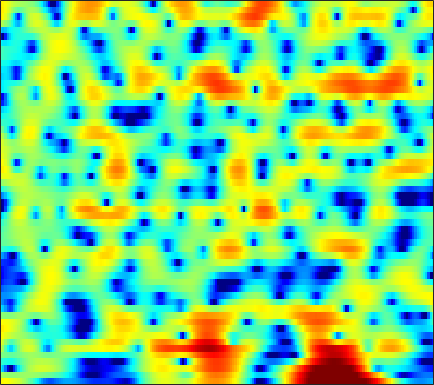

The file beside this chart, header and first rows:
4.2804, 4.2167, 4.0967, 3.9329, 3.7762, 3.5217, 3.2087, 2.9343, 2.5097, 2.0046, 1.4267, 0.93463, 0.19034, -0.66071, -1.3728, -2.4343, -3.6227, -4.5998, -5.9922, -7.4057, -8.6919, -9.4473, -10.016, -10.028
1.291, 1.073, 0.814, 0.6096, 0.5048, 0.4342, 0.4406, 0.4823, 0.5721, 0.6752, 0.7695, 0.8229, 0.8585, 0.8441, 0.8022, 0.703, 0.5605, 0.4314, 0.2367, 0.0214, -0.2137, -0.3946, -0.6462, -0.9131
-4.495, -6.053, -8.992, -13.87, -20.58, -18.58, -11.17, -7.979, -5.06, -2.999, -1.453, -0.5388, 0.4313, 1.177, 1.614, 2.061, 2.376, 2.536, 2.664, 2.701, 2.654, 2.567, 2.385, 2.131
-2.559, -2.857, -3.253, -3.55, -3.641, -3.532, -3.153, -2.726, -2.051, -1.341, -0.6594, -0.1891, 0.365, 0.8327, 1.121, 1.423, 1.637, 1.745, 1.826, 1.843, 1.796, 1.725, 1.586, 1.392
0.1453, -0.1376, -0.4895, -0.7635, -0.8879, -0.933, -0.8269, -0.6596, -0.3559, -0.009858, 0.327, 0.5493, 0.7807, 0.9182, 0.9527, 0.9017, 0.7523, 0.5884, 0.3251, 0.04305, -0.207, -0.3447, -0.4309, -0.4116
2.229, 0.7899, -1.512, -4.1, -5.621, -5.579, -3.63, -2.019, -0.2252, 1.122, 2.058, 2.527, 2.864, 2.888, 2.708, 2.191, 1.321, 0.4055, -1.232, -3.459, -6.272, -8.281, -8.578, -6.101
3.486, 2.323, 0.6587, -0.8685, -1.628, -1.78, -1.079, -0.3232, 0.6521, 1.427, 1.95, 2.185, 2.27, 2.113, 1.845, 1.275, 0.4651, -0.3002, -1.512, -2.884, -4.192, -4.857, -4.977, -4.282
4.27, 3.825, 3.249, 2.729, 2.388, 2.003, 1.697, 1.503, 1.263, 1.003, 0.6933, 0.4228, 0.008757, -0.4617, -0.8322, -1.332, -1.809, -2.142, -2.522, -2.818, -3.035, -3.132, -3.17, -3.133
4.805, 4.577, 4.24, 3.875, 3.579, 3.151, 2.67, 2.26, 1.63, 0.8858, -0.01115, -0.7916, -1.978, -3.293, -4.289, -5.437, -6.056, -6.062, -5.564, -4.813, -4.062, -3.59, -3.132, -2.853
4.088, 4.011, 3.859, 3.666, 3.498, 3.235, 2.897, 2.575, 2.029, 1.3, 0.3088, -0.6677, -2.386, -4.809, -7.361, -12.47, -17.77, -13.65, -8.502, -5.426, -3.459, -2.456, -1.602, -1.168
0.3325, 0.3219, 0.2159, 0.1167, 0.09298, 0.174, 0.3787, 0.5789, 0.8185, 0.9682, 0.9709, 0.8594, 0.5643, 0.1447, -0.1879, -0.5258, -0.6327, -0.5163, -0.1481, 0.3009, 0.6942, 0.8998, 0.9971, 0.8576
-5.215, -5.945, -7.426, -9.409, -10.58, -9.966, -7.387, -5.36, -3.111, -1.39, -0.07804, 0.6827, 1.466, 2.047, 2.378, 2.715, 2.973, 3.111, 3.224, 3.239, 3.103, 2.884, 2.422, 1.731
-7.572, -8.261, -9.587, -11.24, -12.1, -11.5, -9.146, -7.178, -4.816, -2.853, -1.26, -0.2531, 0.8734, 1.794, 2.37, 2.989, 3.45, 3.692, 3.869, 3.877, 3.708, 3.43, 2.841, 1.988
-8.004, -7.926, -7.844, -7.654, -7.41, -6.949, -6.282, -5.634, -4.684, -3.637, -2.549, -1.738, -0.6711, 0.3379, 1.038, 1.881, 2.587, 3.013, 3.433, 3.659, 3.691, 3.586, 3.248, 2.672
-9.83, -9.345, -8.841, -8.45, -8.248, -8.045, -7.884, -7.773, -7.549, -7.13, -6.362, -5.534, -4.166, -2.664, -1.558, -0.1784, 1.019, 1.781, 2.615, 3.213, 3.582, 3.725, 3.739, 3.563
-12.28, -11.46, -10.64, -10.19, -10.09, -10.27, -10.94, -11.9, -13.99, -17.49, -19.69, -16.03, -10.74, -6.878, -4.632, -2.258, -0.4006, 0.7238, 1.915, 2.823, 3.469, 3.79, 4.03, 4.08
-13.53, -12.52, -11.48, -10.79, -10.46, -10.32, -10.52, -10.87, -11.51, -12.02, -11.67, -10.5, -8.165, -5.671, -3.95, -1.933, -0.2653, 0.7872, 1.929, 2.806, 3.462, 3.809, 4.086, 4.16
-13.03, -12.19, -11.36, -10.72, -10.27, -9.75, -9.191, -8.701, -7.985, -7.09, -6.055, -5.172, -3.9, -2.581, -1.622, -0.421, 0.6532, 1.359, 2.174, 2.82, 3.311, 3.579, 3.804, 3.859
-11.15, -11.05, -11.22, -11.65, -12.02, -12.03, -11.11, -9.845, -7.922, -6.057, -4.38, -3.268, -1.981, -0.9033, -0.2165, 0.5307, 1.121, 1.474, 1.86, 2.202, 2.502, 2.716, 2.98, 3.188
-7.213, -7.744, -9.041, -11.47, -14.68, -22.62, -17.3, -11.8, -7.31, -4.338, -2.237, -1.065, 0.08199, 0.8136, 1.127, 1.247, 1.063, 0.7583, 0.2066, -0.268, -0.3449, -0.04257, 0.7277, 1.667
-2.585, -2.716, -3.056, -3.438, -3.657, -3.673, -3.116, -2.369, -1.182, -0.01153, 0.9791, 1.552, 2.032, 2.164, 1.994, 1.372, 0.1724, -1.217, -4.134, -9.498, -19.78, -11.73, -5.005, -1.475
-1.236, -1.027, -0.7912, -0.5634, -0.3804, -0.08429, 0.2791, 0.577, 1.009, 1.41, 1.728, 1.873, 1.915, 1.752, 1.471, 0.8567, -0.05238, -0.9054, -2.186, -3.408, -3.948, -3.696, -2.71, -1.499
-1.442, -1.072, -0.6001, -0.176, 0.1167, 0.5, 0.8366, 1.055, 1.307, 1.489, 1.584, 1.591, 1.511, 1.322, 1.122, 0.7773, 0.3755, 0.04243, -0.3501, -0.6733, -0.8684, -0.9162, -0.8882, -0.7953
-1.969, -1.482, -0.862, -0.2699, 0.144, 0.6254, 1.027, 1.276, 1.496, 1.599, 1.583, 1.506, 1.317, 1.06, 0.8433, 0.5606, 0.3172, 0.168, -0.0007373, -0.09789, -0.1883, -0.2496, -0.3407, -0.4964
-2.911, -2.272, -1.39, -0.4893, 0.1653, 0.9265, 1.541, 1.896, 2.169, 2.225, 2.046, 1.759, 1.205, 0.5217, -0.01178, -0.5967, -0.9003, -0.8751, -0.6507, -0.3019, -0.005381, 0.1096, 0.1104, -0.1057
-5.839, -4.762, -3.054, -1.294, -0.04056, 1.419, 2.583, 3.201, 3.715, 3.819, 3.472, 2.876, 1.558, -0.4894, -2.643, -6.215, -7.832, -5.885, -2.705, -0.5468, 0.7622, 1.278, 1.395, 0.9676
-18.92, -15.74, -10.13, -5.643, -3.098, -0.4399, 1.5, 2.546, 3.468, 3.867, 3.762, 3.349, 2.304, 0.6543, -0.9444, -3.189, -4.046, -3.046, -1.087, 0.5839, 1.626, 2.026, 2.052, 1.506
-17.67, -15.42, -11.41, -7.696, -5.366, -2.804, -0.9125, 0.189, 1.243, 1.885, 2.166, 2.171, 1.961, 1.566, 1.238, 0.8571, 0.6597, 0.6591, 0.8186, 1.02, 1.175, 1.188, 1.075, 0.7449
-8.703, -7.688, -6.165, -4.539, -3.367, -1.923, -0.7076, 0.03859, 0.8127, 1.358, 1.68, 1.793, 1.812, 1.714, 1.589, 1.398, 1.223, 1.083, 0.9527, 0.8171, 0.6841, 0.5591, 0.3565, 0.1065
-3.465, -2.834, -1.982, -1.135, -0.5283, 0.2025, 0.8323, 1.223, 1.622, 1.884, 2.007, 2.012, 1.903, 1.692, 1.476, 1.138, 0.7907, 0.5338, 0.2281, -0.01642, -0.2282, -0.3651, -0.6019, -0.8716
0.3701, 0.7873, 1.274, 1.652, 1.891, 2.128, 2.306, 2.404, 2.486, 2.479, 2.373, 2.207, 1.848, 1.308, 0.7922, -0.02438, -0.9242, -1.515, -2.126, -2.344, -2.269, -2.133, -2.002, -2.111
3.241, 3.409, 3.446, 3.305, 3.098, 2.766, 2.441, 2.249, 2.111, 2.077, 2.03, 1.905, 1.52, 0.7506, -0.1526, -1.929, -4.596, -7.285, -10.85, -9.763, -6.431, -4.606, -3.029, -2.342
4.686, 4.536, 3.971, 3.012, 2.002, 0.3107, -1.571, -2.623, -2.717, -1.549, -0.2443, 0.4633, 0.9237, 0.775, 0.2576, -0.9855, -2.962, -4.7, -6.592, -6.144, -4.203, -2.792, -1.459, -0.683
4.256, 3.896, 3.034, 1.645, 0.1456, -2.76, -7.248, -12.06, -10.99, -5.66, -2.484, -1.002, 0.1936, 0.7654, 0.874, 0.7075, 0.3437, 0.007142, -0.3127, -0.4417, -0.3736, -0.2447, -0.109, -0.01693
3.488, 3.157, 2.529, 1.672, 0.9233, -0.1222, -1.075, -1.512, -1.601, -1.133, -0.4374, 0.08176, 0.6488, 0.9989, 1.12, 1.097, 0.9428, 0.7264, 0.4013, 0.02591, -0.3558, -0.6675, -1.063, -1.514
3.171, 2.868, 2.389, 1.882, 1.525, 1.124, 0.8484, 0.7683, 0.8134, 0.9898, 1.239, 1.426, 1.615, 1.675, 1.621, 1.405, 0.9992, 0.6149, -0.04626, -0.7994, -1.611, -2.236, -3.062, -3.932
2.954, 2.485, 1.797, 1.145, 0.7442, 0.4411, 0.5143, 0.7482, 1.245, 1.795, 2.303, 2.598, 2.825, 2.84, 2.686, 2.253, 1.515, 0.7844, -0.4654, -1.949, -3.582, -4.719, -5.963, -6.678
2.305, 1.428, -0.1258, -2.136, -3.755, -4.967, -3.874, -2.189, -0.0001296, 1.755, 3.027, 3.693, 4.238, 4.403, 4.28, 3.764, 2.842, 1.804, -0.08504, -2.801, -6.856, -11.48, -18.67, -12.65
0.1276, -0.6763, -2.365, -5.023, -7.846, -11.25, -8.049, -4.707, -1.411, 0.88, 2.459, 3.284, 3.997, 4.301, 4.287, 3.941, 3.232, 2.426, 1.011, -0.8472, -3.009, -4.576, -5.898, -5.648
-2.281, -2.358, -2.62, -2.955, -3.111, -3.018, -2.393, -1.662, -0.5333, 0.5852, 1.526, 2.09, 2.625, 2.911, 2.969, 2.852, 2.509, 2.122, 1.48, 0.7257, -0.03859, -0.5513, -1.106, -1.421
-3.785, -3.533, -3.186, -2.797, -2.455, -1.896, -1.279, -0.7662, -0.08143, 0.5697, 1.129, 1.482, 1.825, 2.042, 2.117, 2.119, 2.008, 1.889, 1.648, 1.365, 1.047, 0.7926, 0.4631, 0.1005
-5.674, -5.416, -4.797, -3.916, -3.181, -2.18, -1.272, -0.6603, 0.04423, 0.5836, 0.9924, 1.196, 1.367, 1.436, 1.448, 1.435, 1.448, 1.469, 1.512, 1.555, 1.563, 1.519, 1.388, 1.129
-11.61, -11.39, -8.975, -6.218, -4.451, -2.605, -1.156, -0.3476, 0.4538, 0.943, 1.146, 1.114, 0.8768, 0.4601, 0.1187, -0.2209, -0.2334, -0.01514, 0.5713, 1.237, 1.823, 2.146, 2.35, 2.329
-13.24, -13.01, -9.168, -5.641, -3.676, -1.679, -0.22, 0.5768, 1.271, 1.616, 1.53, 1.185, 0.2258, -1.432, -3.273, -6.42, -7.918, -5.774, -2.284, 0.3042, 2.017, 2.851, 3.478, 3.635
-4.869, -4.61, -3.867, -2.892, -2.134, -1.182, -0.4076, 0.09871, 0.6019, 0.8937, 0.9265, 0.7194, 0.02083, -1.258, -2.671, -4.878, -5.662, -4.191, -1.311, 1.024, 2.571, 3.301, 3.795, 3.736
-5.006, -4.503, -3.999, -3.708, -3.572, -3.506, -3.425, -3.25, -2.715, -1.989, -1.165, -0.6455, -0.09961, 0.2463, 0.4282, 0.6839, 1.084, 1.562, 2.297, 3.002, 3.522, 3.722, 3.637, 3.143
-6.104, -5.424, -5.148, -5.529, -6.303, -8.095, -10.67, -12.38, -11.06, -7.437, -4.431, -2.693, -0.9138, 0.4161, 1.211, 2.082, 2.831, 3.304, 3.808, 4.159, 4.328, 4.281, 3.936, 3.234
-5.199, -4.937, -5.019, -5.658, -6.591, -8.42, -10.93, -12.42, -11.36, -8.233, -5.393, -3.677, -1.865, -0.4312, 0.4535, 1.456, 2.288, 2.797, 3.374, 3.788, 4.001, 4.011, 3.824, 3.341
-3.478, -3.554, -3.777, -4.161, -4.539, -5.023, -5.471, -5.629, -5.465, -4.945, -4.232, -3.64, -2.828, -2.033, -1.435, -0.6179, 0.1854, 0.776, 1.544, 2.213, 2.716, 2.974, 3.169, 3.144
-2.099, -2.313, -2.595, -2.872, -3.065, -3.343, -3.598, -3.779, -4.006, -4.203, -4.438, -4.637, -4.884, -5.007, -4.866, -4.253, -3.182, -2.179, -0.8497, 0.3639, 1.384, 2.012, 2.636, 3.056
-1.887, -2.208, -2.514, -2.694, -2.784, -2.923, -3.07, -3.242, -3.639, -4.282, -5.249, -6.296, -8.345, -11.39, -13.99, -13.39, -8.906, -6.064, -3.164, -1.024, 0.595, 1.53, 2.478, 3.17
-4.37, -4.854, -4.885, -4.463, -4.072, -3.57, -3.275, -3.202, -3.321, -3.756, -4.551, -5.418, -7.052, -9.127, -10.43, -9.943, -7.175, -4.975, -2.515, -0.613, 0.8522, 1.697, 2.587, 3.222
-14.62, -17.47, -11.58, -7.749, -6.001, -4.489, -3.632, -3.243, -2.925, -2.771, -2.768, -2.831, -2.926, -2.926, -2.793, -2.341, -1.56, -0.8636, 0.06659, 0.9245, 1.623, 2.054, 2.479, 2.765
-5.708, -6.538, -6.103, -5.054, -4.369, -3.825, -3.498, -3.318, -3.034, -2.55, -1.899, -1.38, -0.682, -0.04688, 0.3925, 0.929, 1.376, 1.638, 1.92, 2.068, 2.038, 1.921, 1.633, 1.301
1.861, 1.189, 0.3706, -0.5234, -1.352, -2.812, -4.658, -6.086, -6.89, -5.443, -3.069, -1.458, 0.2313, 1.466, 2.143, 2.756, 3.058, 3.117, 2.965, 2.524, 1.814, 1.04, -0.2792, -1.985
4.791, 4.22, 3.237, 1.954, 0.6899, -1.508, -4.766, -8.19, -11.69, -7.606, -3.537, -1.446, 0.51, 1.776, 2.373, 2.784, 2.84, 2.667, 2.098, 1.193, -0.0503, -1.242, -3.165, -5.729
4.943, 4.548, 3.837, 2.963, 2.219, 1.109, 0.02209, -0.6375, -1.077, -0.9617, -0.4261, 0.08856, 0.6981, 1.099, 1.234, 1.16, 0.7851, 0.2768, -0.6947, -1.996, -3.675, -5.089, -7.105, -8.826
4.664, 4.318, 3.829, 3.313, 2.93, 2.419, 1.949, 1.639, 1.32, 1.098, 0.9391, 0.8451, 0.684, 0.4591, 0.2168, -0.2405, -0.9474, -1.67, -2.882, -4.545, -6.712, -8.784, -12.72, -19.36
